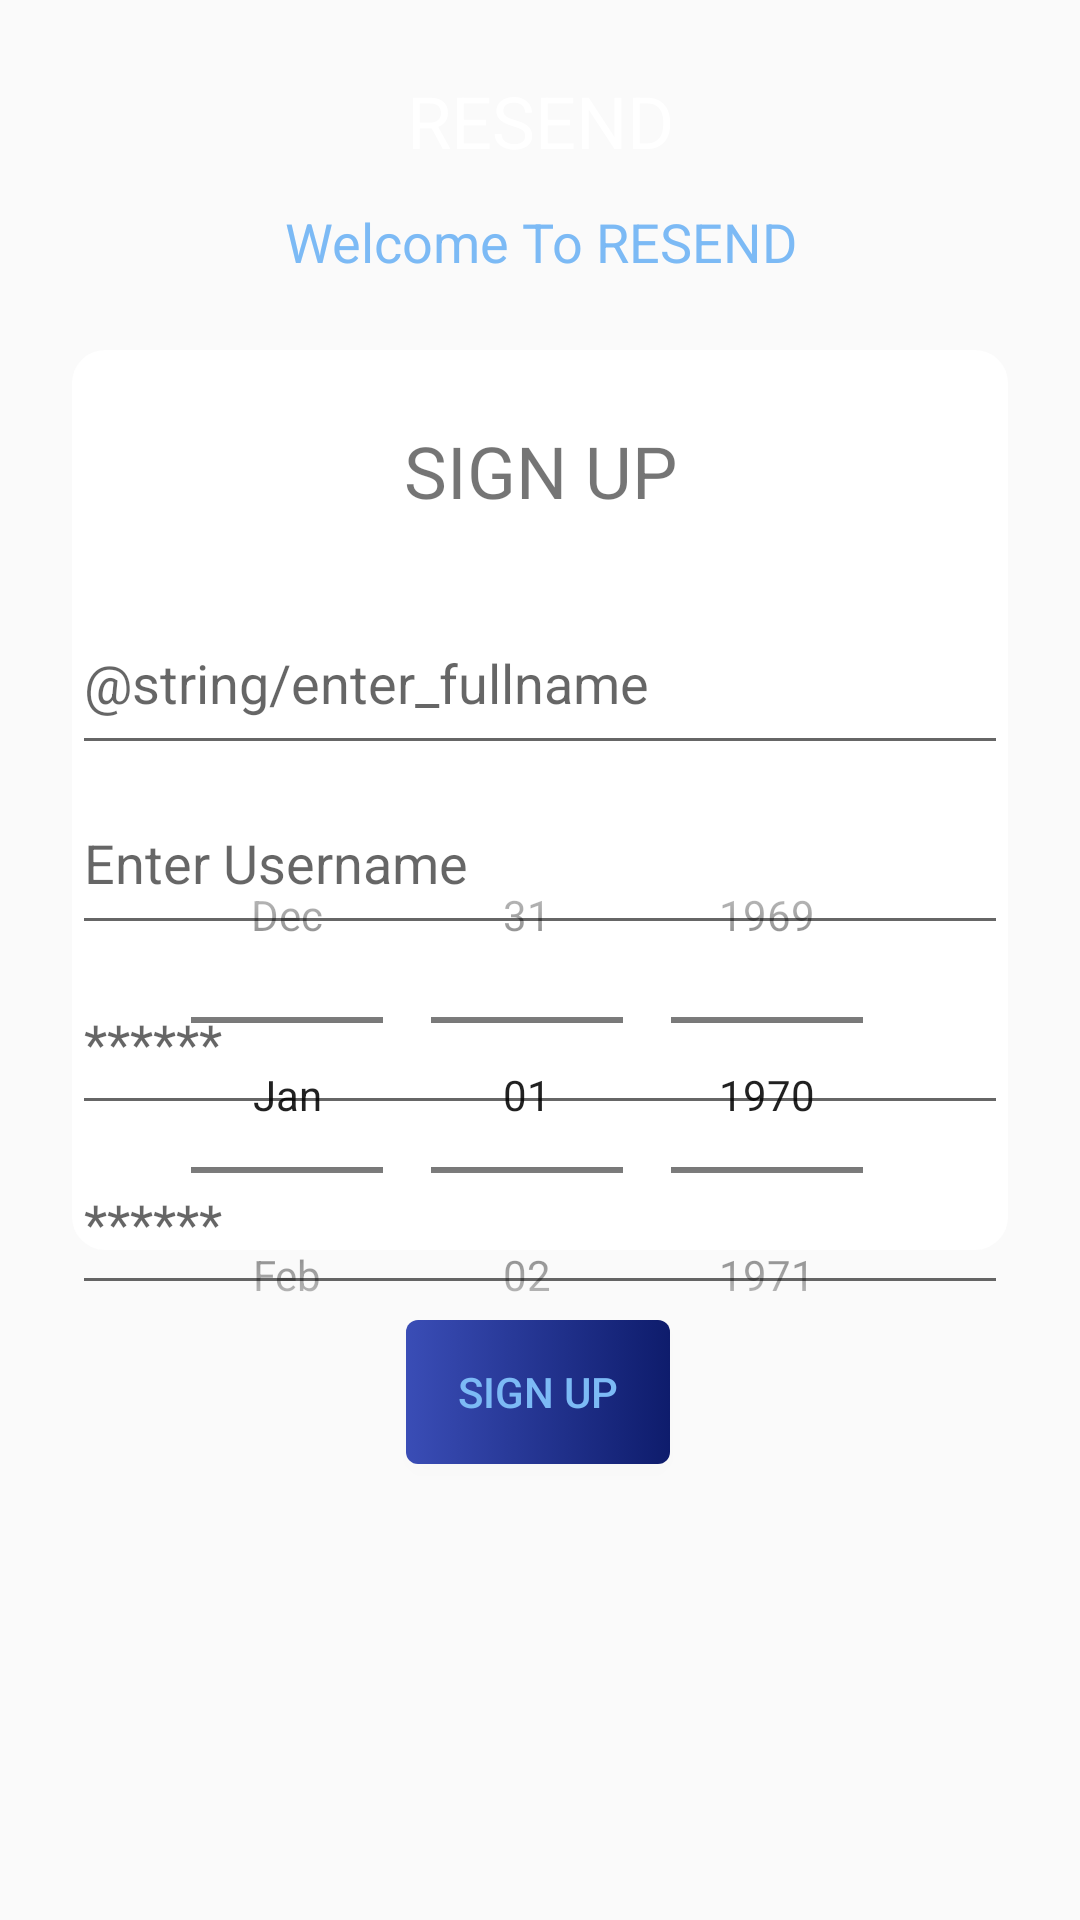

Write the Android layout XML for this screen, with the resource values it uses.
<!-- AndroidManifest.xml: application theme Theme.RESEND -->
<!-- res/layout/activity_signup.xml -->
<?xml version="1.0" encoding="utf-8"?>
<androidx.constraintlayout.widget.ConstraintLayout xmlns:android="http://schemas.android.com/apk/res/android"
    xmlns:app="http://schemas.android.com/apk/res-auto"
    xmlns:tools="http://schemas.android.com/tools"
    android:layout_width="match_parent"
    android:layout_height="match_parent"
    tools:context=".signupActivity">

    <ImageView
        android:layout_width="match_parent"
        android:layout_height="220dp"
        android:layout_marginEnd="0dp"
        android:layout_marginStart="0dp"
        android:layout_marginTop="0dp"
        android:scaleType="centerCrop"
        android:src="@drawable/bgheader"
        app:layout_constraintEnd_toEndOf="parent"
        app:layout_constraintStart_toStartOf="parent"
        app:layout_constraintTop_toTopOf="parent"
        />

    <TextView
        android:id="@+id/titlepage"
        android:text="@string/app_name"
        android:layout_width="wrap_content"
        android:layout_height="wrap_content"
        android:layout_marginEnd="8dp"
        android:layout_marginStart="8dp"
        android:layout_marginTop="24dp"
        android:textColor="#FFF"
        android:textSize="24sp"
        android:textAlignment="center"
        app:layout_constraintEnd_toEndOf="parent"
        app:layout_constraintStart_toStartOf="parent"
        app:layout_constraintTop_toTopOf="parent"
        />

    <TextView
        android:id="@+id/subtitlepage"
        android:text="Welcome To RESEND"
        android:layout_width="wrap_content"
        android:layout_height="wrap_content"
        android:layout_marginEnd="8dp"
        android:layout_marginStart="8dp"
        android:layout_marginTop="12dp"
        android:textColor="#7CBAF5"
        android:textSize="18sp"
        android:lineSpacingExtra="6dp"
        android:textAlignment="center"
        app:layout_constraintEnd_toEndOf="parent"
        app:layout_constraintStart_toStartOf="parent"
        app:layout_constraintTop_toBottomOf="@+id/titlepage"
        />

    <View
        android:id="@+id/thisview"
        android:layout_width="match_parent"
        android:layout_height="300dp"
        android:layout_marginEnd="24dp"
        android:layout_marginStart="24dp"
        android:layout_marginTop="24dp"
        android:background="@drawable/bginfo"
        app:layout_constraintEnd_toEndOf="parent"
        app:layout_constraintStart_toStartOf="parent"
        app:layout_constraintHorizontal_bias="0.0"
        app:layout_constraintTop_toBottomOf="@+id/subtitlepage"
        />


    <TextView
        android:id="@+id/register"
        android:layout_width="match_parent"
        android:layout_height="wrap_content"
        android:layout_marginTop="48dp"
        android:gravity="center"
        android:text="@string/register"
        android:textAllCaps="true"
        android:textSize="24dp"
        app:layout_constraintEnd_toEndOf="parent"
        app:layout_constraintHorizontal_bias="0.0"
        app:layout_constraintStart_toStartOf="parent"
        app:layout_constraintTop_toBottomOf="@+id/subtitlepage" />

    <EditText
        android:id="@+id/fullname"
        android:layout_width="match_parent"
        android:layout_height="58dp"
        android:layout_marginEnd="24dp"
        android:layout_marginStart="24dp"
        android:layout_marginTop="24dp"
        android:hint="@string/enter_fullname"
        app:layout_constraintEnd_toEndOf="parent"
        app:layout_constraintHorizontal_bias="0.0"
        app:layout_constraintStart_toStartOf="parent"
        app:layout_constraintTop_toBottomOf="@+id/register"
        android:inputType="text"
        android:autofillHints="Username" />

    <EditText
        android:id="@+id/username"
        android:layout_width="match_parent"
        android:layout_height="58dp"
        android:layout_marginEnd="24dp"
        android:layout_marginStart="24dp"
        android:layout_marginTop="2dp"
        android:hint="@string/enter_username"
        app:layout_constraintEnd_toEndOf="parent"
        app:layout_constraintHorizontal_bias="0.0"
        app:layout_constraintStart_toStartOf="parent"
        app:layout_constraintTop_toBottomOf="@+id/fullname"
        android:inputType="text"
        android:autofillHints="Full Name" />

    <DatePicker
        android:layout_width="wrap_content"
        android:layout_height="wrap_content"
        android:datePickerMode="spinner"
        android:calendarViewShown="false"
        android:layout_marginStart="24dp"
        android:layout_marginTop="4dp"
        android:layout_marginEnd="24dp"
        app:layout_constraintEnd_toEndOf="parent"
        app:layout_constraintHorizontal_bias="0.496"
        app:layout_constraintStart_toStartOf="parent"
        app:layout_constraintTop_toBottomOf="@+id/fullname" />

    <EditText
        android:id="@+id/password"
        android:layout_width="match_parent"
        android:layout_height="58dp"
        android:layout_marginStart="24dp"
        android:layout_marginTop="2dp"
        android:layout_marginEnd="24dp"
        android:hint="@string/passcode"
        app:layout_constraintEnd_toEndOf="parent"
        app:layout_constraintHorizontal_bias="0.0"
        app:layout_constraintStart_toStartOf="parent"
        app:layout_constraintTop_toBottomOf="@+id/username"
        android:autofillHints="Password"
        android:inputType="numberPassword" />

    <EditText
        android:id="@+id/password_repeat"
        android:layout_width="match_parent"
        android:layout_height="58dp"
        android:layout_marginStart="24dp"
        android:layout_marginTop="2dp"
        android:layout_marginEnd="24dp"
        android:hint="@string/passcode"
        app:layout_constraintEnd_toEndOf="parent"
        app:layout_constraintHorizontal_bias="0.0"
        app:layout_constraintStart_toStartOf="parent"
        app:layout_constraintTop_toBottomOf="@+id/password"
        android:autofillHints="Password"
        android:inputType="numberPassword" />

    <Button
        android:id="@+id/login_button"
        android:layout_width="wrap_content"
        android:layout_height="wrap_content"
        android:layout_marginTop="5dp"
        android:background="@drawable/button_gradient"
        android:gravity="center"
        android:text="@string/register"
        android:textColor="#7CBAF5"
        app:layout_constraintEnd_toEndOf="parent"
        app:layout_constraintHorizontal_bias="0.498"
        app:layout_constraintStart_toStartOf="parent"
        app:layout_constraintTop_toBottomOf="@+id/password_repeat" />


</androidx.constraintlayout.widget.ConstraintLayout>
<!-- resources referenced by this layout -->
<resources>
  <!-- drawable bginfo (drawable) -->
  <?xml version="1.0" encoding="utf-8"?>
  <shape xmlns:android="http://schemas.android.com/apk/res/android">
  
      <solid android:color="#FFF" />
  
      <corners android:radius="11dp"/>
  
  </shape>
  <!-- drawable button_gradient (drawable) -->
  <?xml version="1.0" encoding="utf-8"?>
  <selector xmlns:android="http://schemas.android.com/apk/res/android">
      <item>
          <shape xmlns:android="http://schemas.android.com/apk/res/android" android:shape="rectangle">
              <gradient
                  android:startColor="#3A4DB6"
                  android:endColor="#0E1C6C" />
              <corners android:radius="4dp" />
          </shape>
      </item>
  </selector>
  <string name="app_name">RESEND</string>
  <string name="enter_username">Enter Username</string>
  <string name="passcode">******</string>
  <string name="register">SIGN UP</string>
  <style name="Theme.RESEND" parent="Theme.AppCompat.Light.NoActionBar">
          <item name="colorPrimary">@color/colorPrimary</item>
          <item name="colorPrimaryDark">@color/colorPrimaryDark</item>
          <item name="colorAccent">@color/colorAccent</item>
      </style>
  <color name="colorPrimary">#2246B1</color>
  <color name="colorPrimaryDark">#3500AE</color>
  <color name="colorAccent">#86A0FC</color>
</resources>
